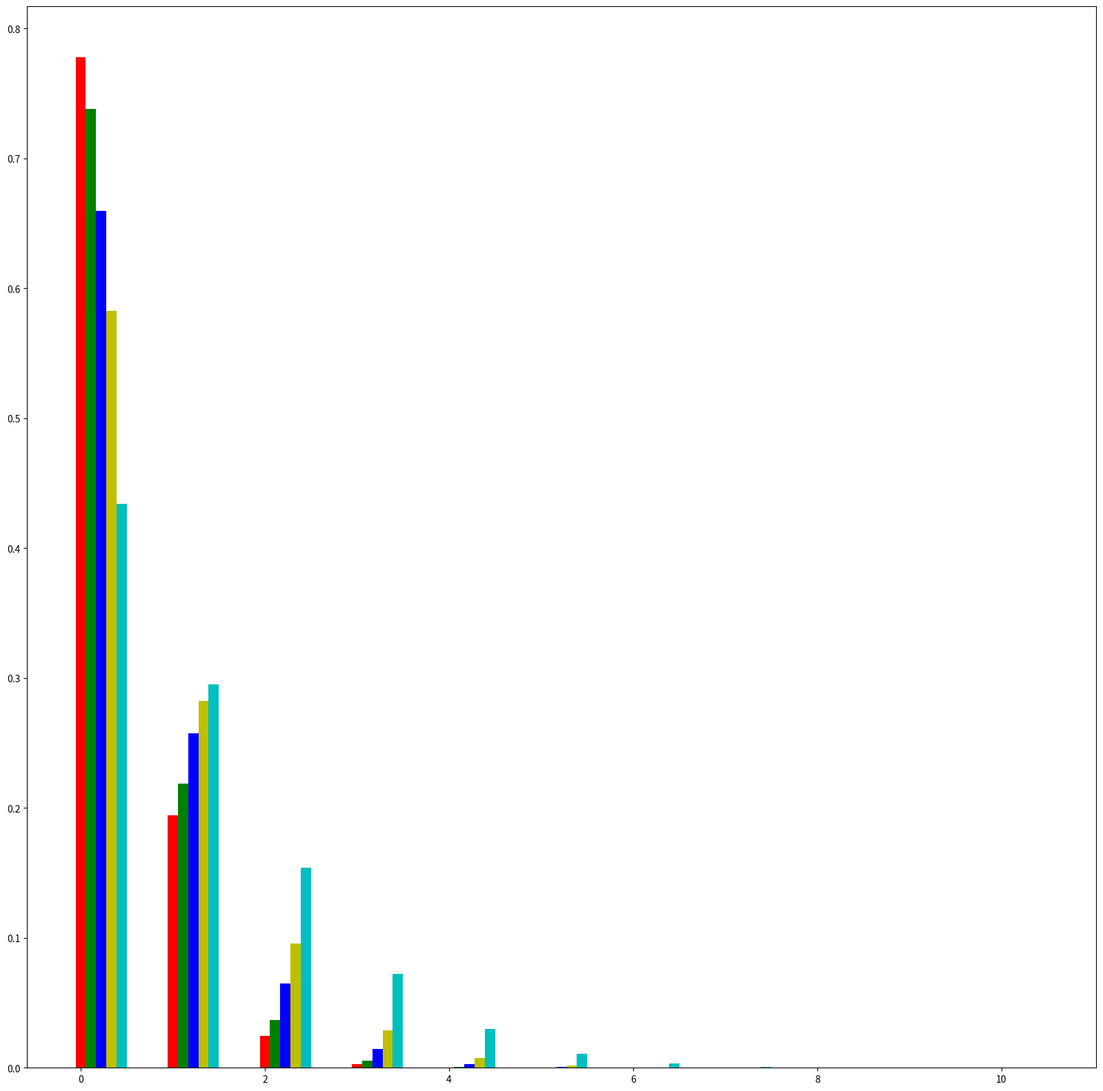

The script that saved this image: (Note: this script raises an exception after producing the figure.)
# Copyright (C) 2019 Greenweaves Software Limited

# This is free software: you can redistribute it and/or modify
# it under the terms of the GNU General Public License as published by
# the Free Software Foundation, either version 3 of the License, or
# (at your option) any later version.

# This software is distributed in the hope that it will be useful,
# but WITHOUT ANY WARRANTY; without even the implied warranty of
# MERCHANTABILITY or FITNESS FOR A PARTICULAR PURPOSE.  See the
# GNU General Public License for more details.

# You should have received a copy of the GNU General Public License
# along with GNU Emacs.  If not, see <http://www.gnu.org/licenses/>.

# This program plots the rates at which a genome changes as the results
# of mutation, and illustrates the error catastrophe.

from numpy import isclose

# step
#
# Carry out one breeding step
#
# Inputs:
#        A   Population: A[0} is count of master sequence
#                        A[i] is count of sequences with 1 base fiffernt from master, etc.
#        s   Advantage of master sequence, which has 1+s copies made, compared to other
#            sequences that have 1 copy 
#        nu  Mutation rate per bit
#
# Returns: new population following 1 step

def step(A,s=0.01,nu=0.01):
    
    def grow(i,a):
        return a * (1+s) if i ==0 else a
    
    L     = len(A) - 1
    A1    = [grow(i,A[i]) for i in range(len(A)) ]
    A2    = (len(A)) * [0]
    for i in range(len(A1)):
        A2[i]     += (1 - L * nu) * A1[i]
        if i>0:
            A2[i-1] += i * nu  * A1[i]
        if i<len(A1)-1:
            A2[i+1] += (L-i) * nu  * A1[i]
         
    total = sum(A2)
    return [a/total for a in A2]

# evolve
#
# Evolve population

# Inputs:#
#        A   Population: A[0} is count of master sequence
#                        A[i] is count of sequences with 1 base fiffernt from master, etc.
#        s   Advantage of master sequence, which has 1+s copies made, compared to other
#            sequences that have 1 copy 
#        nu  Mutation rate per bit
#        rtol
#        atol
#        N
#
# Returns: new population following 1 step

def evolve(A,s=0.01,nu=0.01, rtol=1e-05, atol=1e-08,N=100):
    for i in range(N):
        A1 = step(A,s=s,nu=nu)
        if all(isclose(A,A1,rtol=rtol,atol=atol)):
            return A1
        A = [a for a in A1]
    raise Exception('Did not converge within {0} steps, rtol={1},atol={2}'.format(N,rtol,atol))
 
    
if __name__=='__main__':
    import matplotlib.pyplot as plt
    from argparse import ArgumentParser

    # Parse command line arguments
    
    parser = ArgumentParser('Plot error catastrophe')
    parser.add_argument('-L','--Length',default=10,type=int,help='Length of genome in bits')
    parser.add_argument('-n','--nu',default=0.01,type=float,help='Mutation rate per bit')
    parser.add_argument('-s','--advantage',default=[0.8,0.6,0.4, 0.3,0.2,0.1,0.09,0.07,0.0],
                        nargs='+',type=float,help='Advantage for optimal genome')
    parser.add_argument('--N',default=1000,type=int,help='Maximum number of cycles for convergence')
    parser.add_argument('--rtol',default=1e-5,type=float,help='Relative tolerance for convergence')
    parser.add_argument('--atol',default=1e-8,type=float,help='Absolute tolerance for convergence')
    args    = parser.parse_args()
   
    # Initialize variables used for plotting
    
    index       = 0
    colours     = ['r','g','b','y','c','m']
    patterns    = ['','/'] 
    line_styles = ['-','--','-.',':']
    Ss          = sorted(args.advantage,reverse=True)
    Populations = [[] for i in range(args.Length+1)]
    
    # Plot distribution for each value of s
    plt.figure(figsize=(20,20))
    
    for s in Ss:
        A = evolve([1] + args.Length * [0],s=s,nu=args.nu,N=args.N,rtol=args.rtol,atol=args.atol)
        for i in range(len(Populations)):
            Populations[i].append(A[i])
        x = [i + index/len(Ss) for i in range(len(A))]
        plt.bar(x,A,width=1/len(Ss),color=colours[index%len(colours)],ecolor='face',
                hatch=patterns[index//len(colours)],label='{0:.2f}'.format(s))
        index += 1
        
    plt.title('L={0}, nu={1:.2}'.format(args.Length,args.nu))
    plt.xlim(0,len(A))
    plt.xlabel('Hamming Distance from optimum')
    plt.ylabel('Frequency')
    plt.legend(title='s')
    
    # Plot dependency on s for each Hamming Distance 
    
    plt.figure(figsize=(20,20))
    for i in range(len(Populations)):
        plt.plot(Ss,Populations[i],color=colours[i%len(colours)],
                ls=line_styles[i//len(colours)],label='{0}'.format(i))
    
    plt.legend(title='Hamming Distance',loc=6) 
    plt.xlim(min(Ss),max(Ss))
    plt.xlabel('s')
    plt.ylabel('Frequency')
    plt.title('Error catastrophe')
    
    plt.show()
